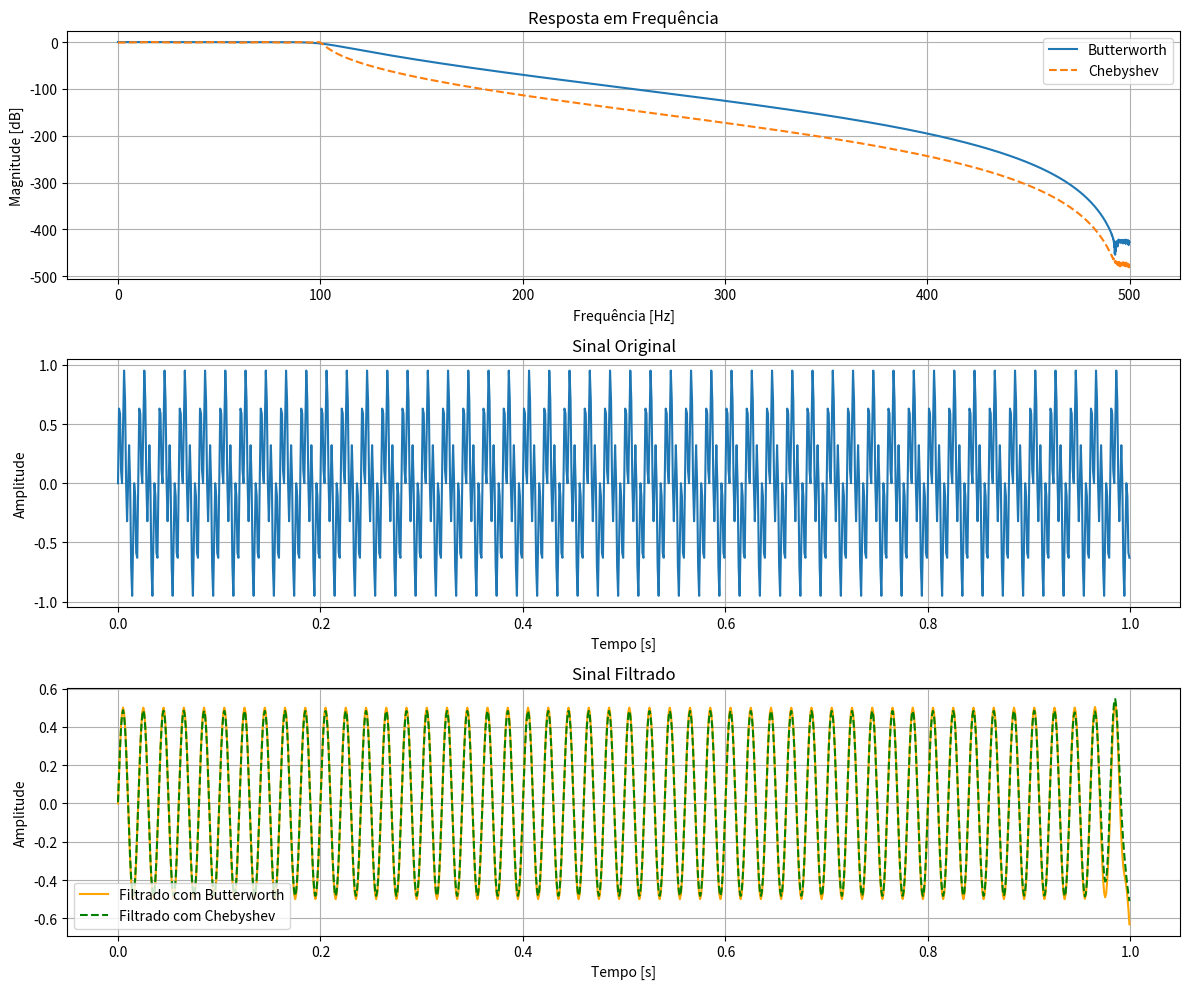

The matplotlib source for this figure:
import numpy as np
import matplotlib.pyplot as plt
from scipy.signal import butter, cheby1, freqz, filtfilt

# Parâmetros do sinal
fs = 1000  # Frequência de amostragem em Hz
t = np.arange(0, 1.0, 1/fs)  # Vetor de tempo
f1, f2 = 50, 200  # Frequências dos sinais
x = 0.5 * np.sin(2 * np.pi * f1 * t) + 0.5 * np.sin(2 * np.pi * f2 * t)  # Sinal misto

# Parâmetros do filtro
cutoff = 100  # Frequência de corte em Hz
order = 10  # Ordem do filtro

# Projeto dos filtros
b_butter, a_butter = butter(order, cutoff / (0.5 * fs), btype='low')
b_cheby, a_cheby = cheby1(order, rp=1, Wn=cutoff / (0.5 * fs), btype='low')

# Frequência de resposta dos filtros
w_butter, h_butter = freqz(b_butter, a_butter, worN=8000, fs=fs)
w_cheby, h_cheby = freqz(b_cheby, a_cheby, worN=8000, fs=fs)

# Aplicação dos filtros
y_butter = filtfilt(b_butter, a_butter, x)
y_cheby = filtfilt(b_cheby, a_cheby, x)

# Plotagem dos resultados
plt.figure(figsize=(12, 10))

# Resposta em Frequência
plt.subplot(3, 1, 1)
plt.plot(w_butter, 20 * np.log10(np.abs(h_butter)), label='Butterworth')
plt.plot(w_cheby, 20 * np.log10(np.abs(h_cheby)), label='Chebyshev', linestyle='--')
plt.title('Resposta em Frequência')
plt.xlabel('Frequência [Hz]')
plt.ylabel('Magnitude [dB]')
plt.grid()
plt.legend()

# Sinal Original
plt.subplot(3, 1, 2)
plt.plot(t, x, label='Sinal Original')
plt.title('Sinal Original')
plt.xlabel('Tempo [s]')
plt.ylabel('Amplitude')
plt.grid()

# Sinal Filtrado
plt.subplot(3, 1, 3)
plt.plot(t, y_butter, label='Filtrado com Butterworth', color='orange')
plt.plot(t, y_cheby, label='Filtrado com Chebyshev', color='green', linestyle='--')
plt.title('Sinal Filtrado')
plt.xlabel('Tempo [s]')
plt.ylabel('Amplitude')
plt.grid()
plt.legend()

plt.tight_layout()
plt.show()
